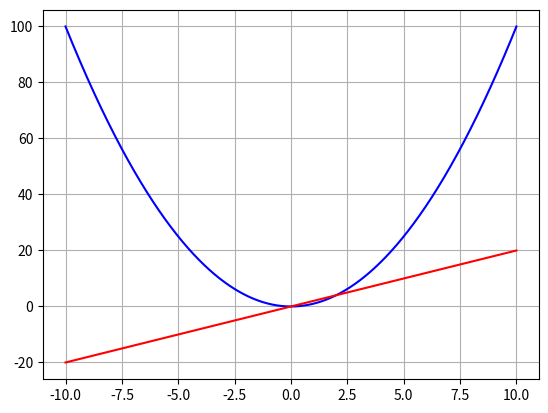

Here is the Python script that generated this plot:
import numpy as np
import matplotlib.pyplot as plt


"""
This function is the representation of the quadratic math function, it recieve as parameter a set of values call "X" what
are meant to be evaluated
Esta funcion es la representacion de una funcion cuadratica, que recibe como parametro en conjunto de valores X que sera
evaluado
"""
def f(x):
  return x**2

"""
This function is the representation of the derivate of f(x) that recieve as parameter the math function,
in its body we have h what represent the approaching value of the function to 0 (limit)
Esta funcion es la representacion de la derivada de f(X) que recibe como parametro la funcion,
en el cuerpo de la tenemos a h que es el valor al que se aproxima la funcion (limite)
"""
def dy(f):
  h=0.00000000001
  return (f(x+h)-f(x))/h

x=np.linspace(-10,10,1000)
y=f(x)
dy=dy(f)

plt.grid()
plt.plot(x,y,'b')
plt.plot(x,dy,'r')
